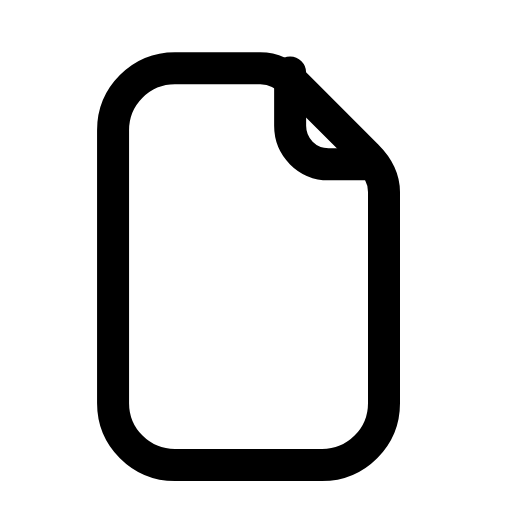
t = 0.00 s
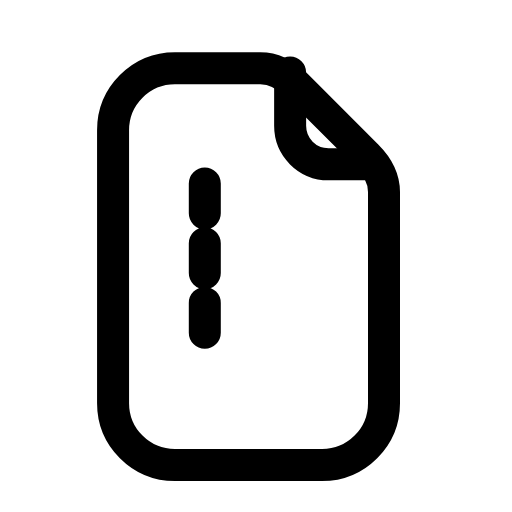
t = 0.21 s
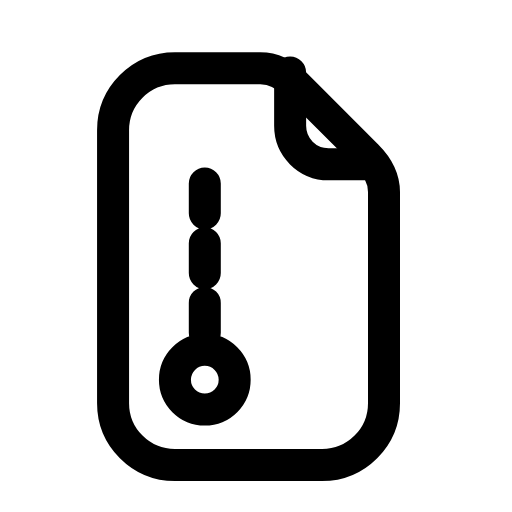
t = 0.47 s
t = 0.72 s: frame unchanged from t = 0.47 s, image omitted
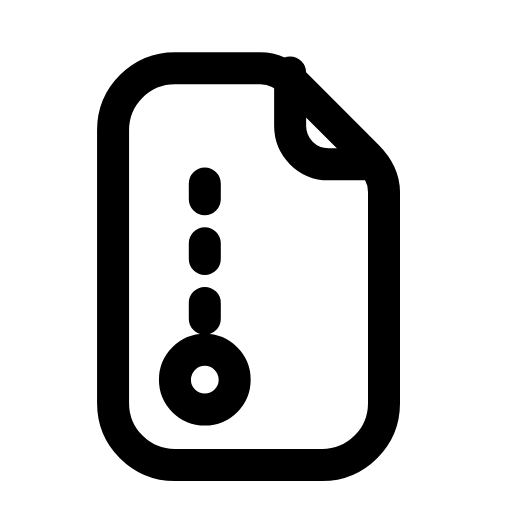
t = 0.93 s
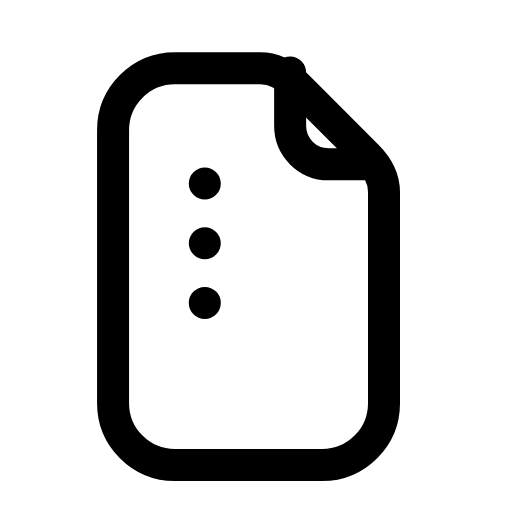
t = 1.17 s

The animated SVG that drew these frames (rendered in a browser with its animation timeline set to each time). Animation: 2 SMIL elements (animate=2); one cycle of 1.40 s, repeats indefinitely.

<svg xmlns="http://www.w3.org/2000/svg" width="24" height="24" viewBox="0 0 24 24" fill="none"><path stroke="currentColor" stroke-width="1.5" stroke-linecap="round" stroke-linejoin="round" fill="none" d="M8.2 3.2L12.2 3.2C12.8 3.2 13.4 3.5 13.9 4L17.2 7.3C17.7 7.8 18 8.4 18 9L18 18.9C18 20.5 16.7 21.8 15.1 21.8L8.2 21.8C6.6 21.8 5.3 20.5 5.3 18.9L5.3 6.1C5.3 4.5 6.6 3.2 8.2 3.2Z"></path><path stroke="currentColor" stroke-width="1.5" stroke-linecap="round" stroke-linejoin="round" fill="none" d="M13.6 3.4L13.6 5.9C13.6 6.9 14.4 7.7 15.4 7.7L17.5 7.7"></path><path stroke="currentColor" stroke-width="1.5" stroke-linecap="round" stroke-linejoin="round" fill="none" d="M9.6 8.6L9.6 10M9.6 11.4L9.6 12.8M9.6 14.2L9.6 15.6" pathLength="1" stroke-dasharray="1"><animate attributeName="stroke-dashoffset" values="1;1;0;0;1;1;1" keyTimes="0;0.045;0.2475;0.6;0.87;0.9;1" dur="1.4s" repeatCount="indefinite" calcMode="spline" keySplines="0.16 1 0.3 1;0.16 1 0.3 1;0.16 1 0.3 1;0.16 1 0.3 1;0.16 1 0.3 1;0.16 1 0.3 1"/></path><circle stroke="currentColor" stroke-width="1.5" stroke-linecap="round" stroke-linejoin="round" fill="none" cx="9.6" cy="17.8" r="1.4"><animate attributeName="opacity" values="0;0;1;1;1;1;0;0;0" keyTimes="0;0.2025;0.27;0.45;0.6;0.72;0.765;0.9;1" dur="1.4s" repeatCount="indefinite" calcMode="spline" keySplines="0.16 1 0.3 1;0.16 1 0.3 1;0.16 1 0.3 1;0.16 1 0.3 1;0.16 1 0.3 1;0.16 1 0.3 1;0.16 1 0.3 1;0.16 1 0.3 1"/></circle></svg>
